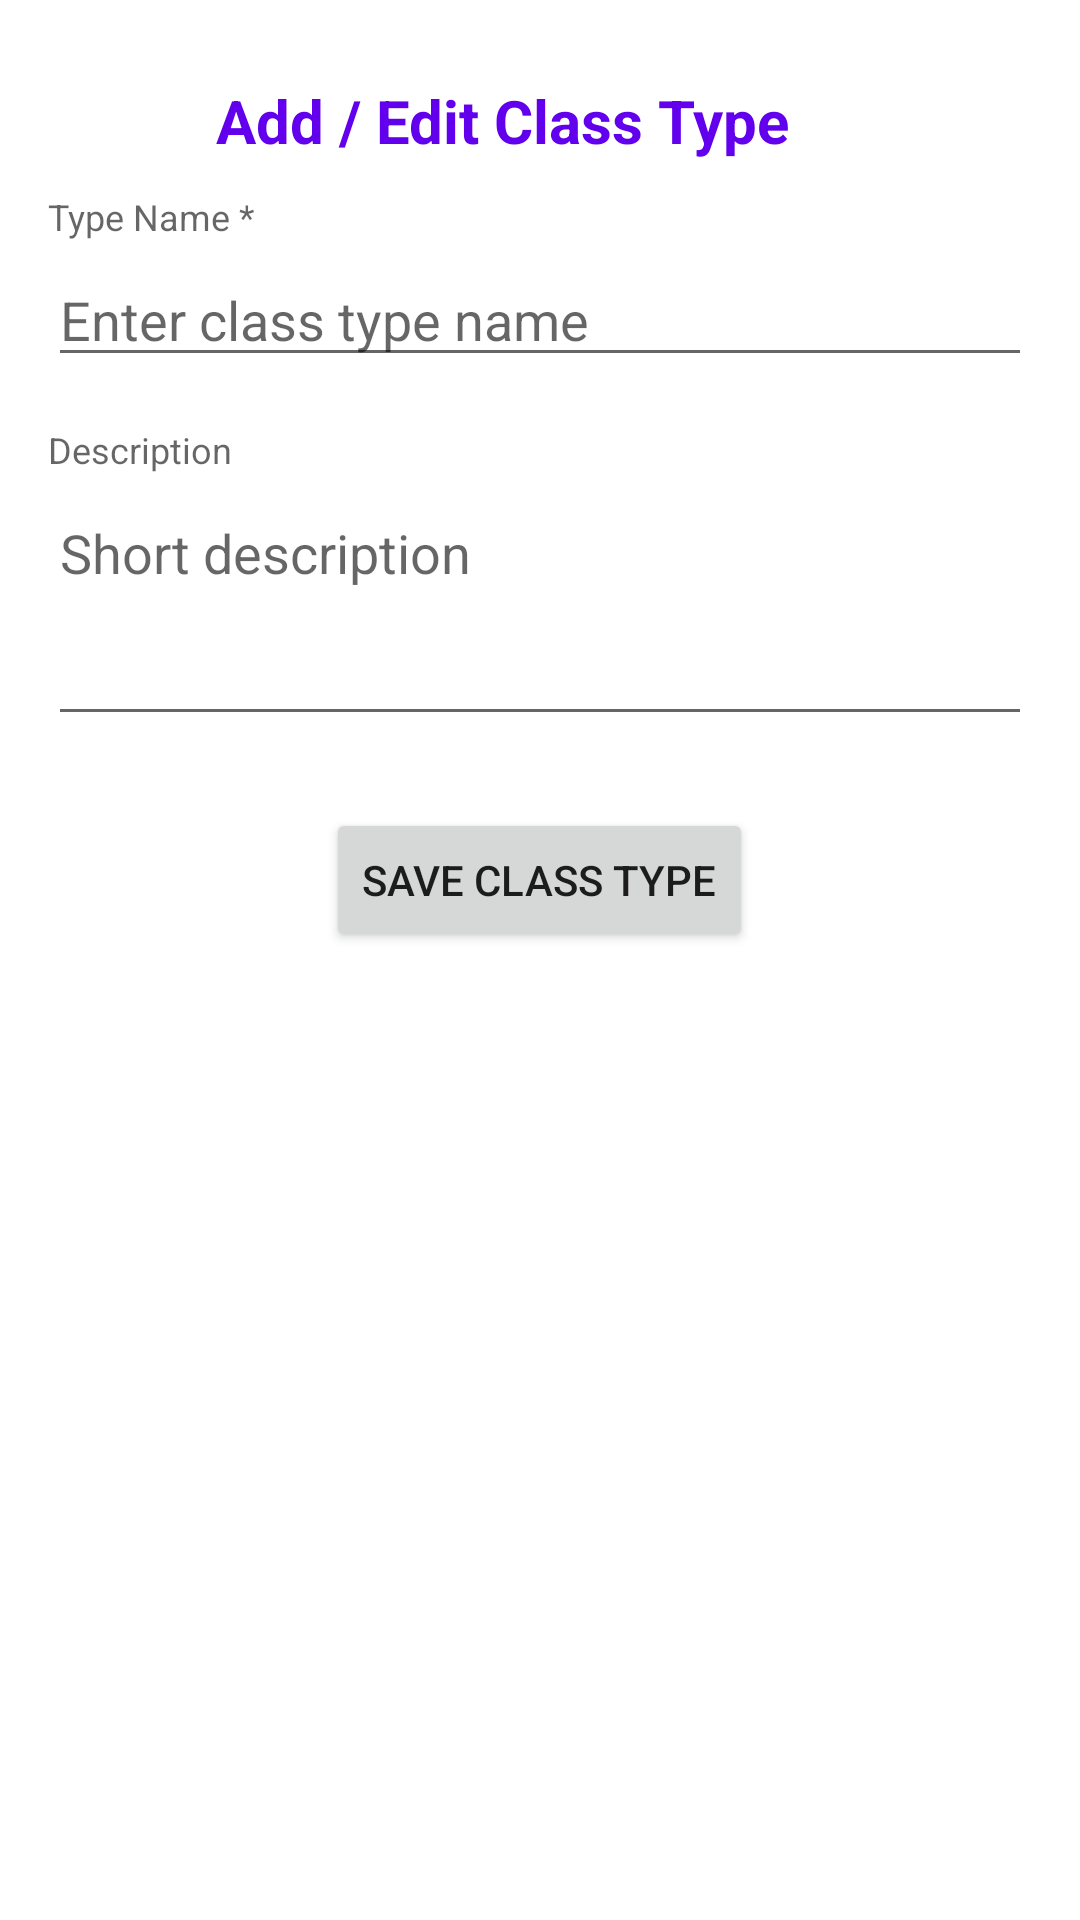

Layout XML and referenced resources for this Android screen:
<!-- AndroidManifest.xml: application theme Theme.YogaAppAdmin -->
<!-- res/layout/fragment_yoga_type_form.xml -->
<?xml version="1.0" encoding="utf-8"?>
<androidx.constraintlayout.widget.ConstraintLayout xmlns:android="http://schemas.android.com/apk/res/android"
    xmlns:app="http://schemas.android.com/apk/res-auto"
    android:layout_width="match_parent"
    android:layout_height="match_parent"
    xmlns:tools="http://schemas.android.com/tools"
    android:padding="16dp"
    tools:context=".fragment.YogaTypeFormFragment">

    
    <ImageButton
        android:id="@+id/buttonBack"
        android:layout_width="48dp"
        android:layout_height="48dp"
        android:src="@drawable/ic_arrow_back_black_24dp"
        android:background="?attr/selectableItemBackgroundBorderless"
        android:contentDescription="Back"
        app:tint="?android:attr/textColorPrimary"
        app:layout_constraintStart_toStartOf="parent"
        app:layout_constraintTop_toTopOf="parent"/>

    <TextView
        android:id="@+id/tvYogaTypeFormTitle"
        android:layout_width="0dp"
        android:layout_height="wrap_content"
        android:text="Add / Edit Class Type"
        android:textColor="@color/purple_500"
        android:textSize="20sp"
        android:textStyle="bold"
        android:gravity="center_vertical"
        android:layout_marginStart="8dp"
        app:layout_constraintStart_toEndOf="@id/buttonBack"
        app:layout_constraintTop_toTopOf="@id/buttonBack"
        app:layout_constraintBottom_toBottomOf="@id/buttonBack"
        app:layout_constraintEnd_toEndOf="parent"/>

    
    <ScrollView
        android:layout_width="0dp"
        android:layout_height="0dp"
        app:layout_constraintBottom_toBottomOf="parent"
        app:layout_constraintEnd_toEndOf="parent"
        app:layout_constraintStart_toStartOf="parent"
        app:layout_constraintTop_toBottomOf="@id/buttonBack">

        <LinearLayout
            android:layout_width="match_parent"
            android:layout_height="wrap_content"
            android:orientation="vertical">

            
            <TextView
                style="@style/TextAppearance.AppCompat.Caption"
                android:layout_width="match_parent"
                android:layout_height="wrap_content"
                android:layout_marginBottom="4dp"
                android:labelFor="@+id/etYogaTypeName"
                android:text="Type Name *" />

            <EditText
                android:id="@+id/etYogaTypeName"
                android:layout_width="match_parent"
                android:layout_height="wrap_content"
                android:layout_marginBottom="16dp"
                android:hint="Enter class type name"
                android:inputType="textCapWords" />

            
            <TextView
                style="@style/TextAppearance.AppCompat.Caption"
                android:layout_width="match_parent"
                android:layout_height="wrap_content"
                android:layout_marginBottom="4dp"
                android:labelFor="@+id/etYogaTypeDescription"
                android:text="Description" />

            <EditText
                android:id="@+id/etYogaTypeDescription"
                android:layout_width="match_parent"
                android:layout_height="wrap_content"
                android:layout_marginBottom="24dp"
                android:gravity="top"
                android:hint="Short description"
                android:inputType="textMultiLine|textCapSentences"
                android:minLines="3" />

            
            <Button
                android:id="@+id/btnSaveType"
                android:layout_width="wrap_content"
                android:layout_height="wrap_content"
                android:layout_gravity="center_horizontal"
                android:text="Save Class Type" />

        </LinearLayout>
    </ScrollView>

</androidx.constraintlayout.widget.ConstraintLayout>
<!-- resources referenced by this layout -->
<resources>
  <color name="purple_500">#FF6200EE</color>
  <style name="Theme.YogaAppAdmin" parent="Theme.MaterialComponents.DayNight.NoActionBar">
          
          <item name="colorPrimary">@color/purple_500</item>
          <item name="colorPrimaryVariant">@color/purple_700</item>
          <item name="colorOnPrimary">@color/white</item>
          
          <item name="colorSecondary">@color/teal_200</item>
          <item name="colorSecondaryVariant">@color/teal_700</item>
          <item name="colorOnSecondary">@color/black</item>
          
          <item name="android:statusBarColor">?attr/colorPrimaryVariant</item>
          
          <item name="android:windowTranslucentStatus">true</item>
          <item name="android:actionBarSize">0dp</item>
      </style>
  <color name="purple_700">#FF3700B3</color>
  <color name="white">#FFFFFFFF</color>
  <color name="teal_200">#FF03DAC5</color>
  <color name="teal_700">#FF018786</color>
  <color name="black">#FF000000</color>
</resources>
